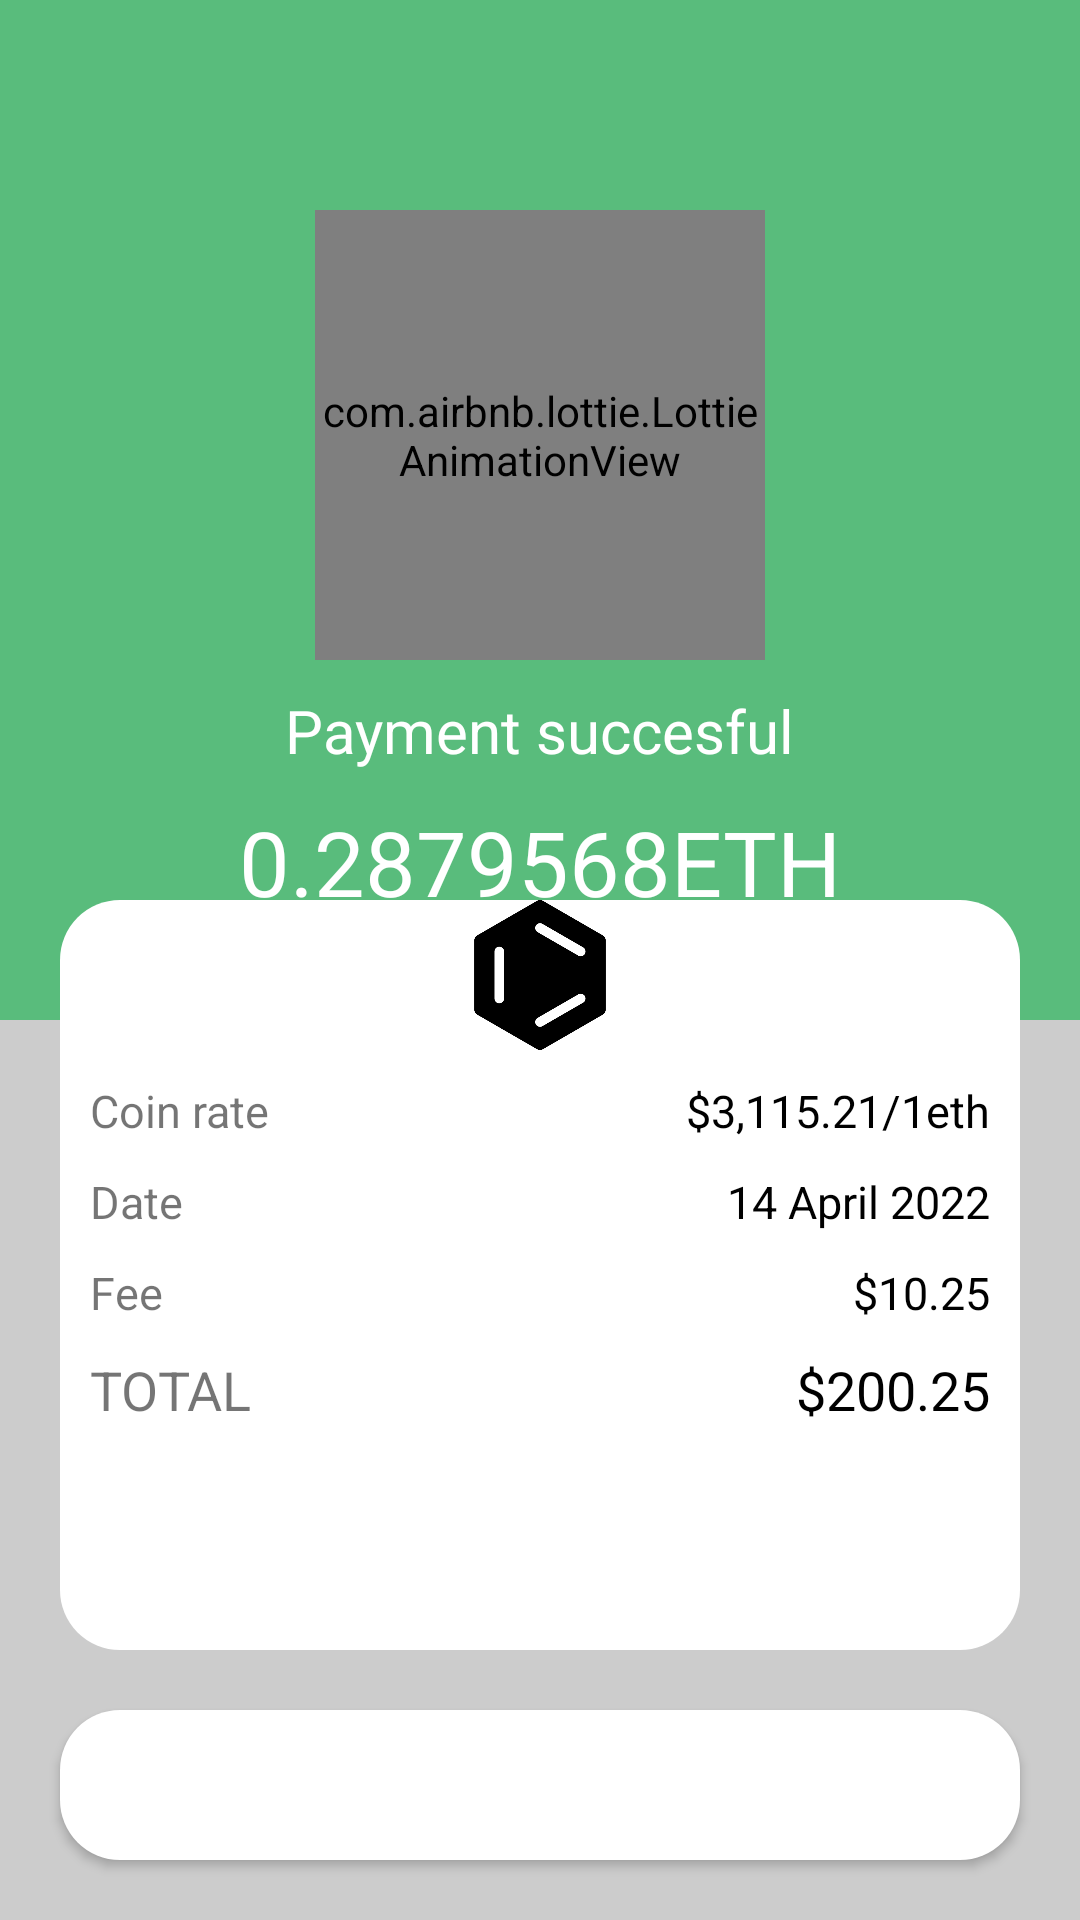

Reconstruct the res/layout file that produces this screen, plus the resources it refers to.
<!-- AndroidManifest.xml: application theme Theme.BenzeneCoin -->
<!-- res/layout/activity_payment_successful.xml -->
<?xml version="1.0" encoding="utf-8"?>
<androidx.constraintlayout.widget.ConstraintLayout xmlns:android="http://schemas.android.com/apk/res/android"
    xmlns:app="http://schemas.android.com/apk/res-auto"
    xmlns:tools="http://schemas.android.com/tools"
    android:layout_width="match_parent"
    android:layout_height="match_parent"
    tools:context=".payment_successful">

    <androidx.constraintlayout.widget.ConstraintLayout
        android:layout_width="0dp"
        android:layout_height="0dp"
        android:background="#59BC7C"
        android:padding="20dp"
        app:layout_constraintTop_toTopOf="parent"
        app:layout_constraintLeft_toLeftOf="parent"
        app:layout_constraintRight_toRightOf="parent"
        app:layout_constraintBottom_toBottomOf="parent">

        <ImageView
            android:id="@+id/back_button"
            android:layout_width="40dp"
            android:layout_height="40dp"
            android:layout_marginTop="10dp"
            android:src="@drawable/cancel"
            app:layout_constraintStart_toStartOf="parent"
            app:layout_constraintTop_toTopOf="parent" />

        <com.airbnb.lottie.LottieAnimationView
            android:id="@+id/success"
            android:layout_width="150dp"
            android:layout_height="150dp"
            app:lottie_autoPlay="true"
            app:lottie_loop="true"
            app:lottie_rawRes="@raw/success_1"
            app:layout_constraintTop_toBottomOf="@id/back_button"
            app:layout_constraintStart_toStartOf="parent"
            app:layout_constraintEnd_toEndOf="parent"/>

        <TextView
            android:id="@+id/textView"
            android:layout_width="wrap_content"
            android:layout_height="wrap_content"
            android:layout_marginTop="10dp"
            android:text="Payment succesful"
            android:textColor="@color/white"
            android:textSize="20dp"
            app:layout_constraintEnd_toEndOf="parent"
            app:layout_constraintStart_toStartOf="parent"
            app:layout_constraintTop_toBottomOf="@+id/success" />


        <TextView
            android:id="@+id/Balance"
            android:layout_width="wrap_content"
            android:layout_height="wrap_content"
            android:text="0.2879568ETH"
            android:layout_marginTop="10dp"
            android:textColor="@color/white"
            android:textSize="30dp"
            app:layout_constraintEnd_toEndOf="parent"
            app:layout_constraintStart_toStartOf="parent"
            app:layout_constraintTop_toBottomOf="@+id/textView" />


    </androidx.constraintlayout.widget.ConstraintLayout>

    <View
        android:layout_width="match_parent"
        android:layout_height="300dp"
        android:background="@color/grey"
        app:layout_constraintBottom_toBottomOf="parent"
        app:layout_constraintEnd_toEndOf="parent"
        app:layout_constraintStart_toStartOf="parent" />

    <Button
        android:id="@+id/back_home"
        android:layout_width="match_parent"
        android:layout_height="50dp"
        android:layout_margin="20dp"
        android:background="@drawable/round_corner"
        android:text="Back to home"
        android:textAllCaps="false"
        android:textColor="@color/white"
        android:textSize="20dp"
        app:layout_constraintBottom_toBottomOf="parent"
        app:layout_constraintEnd_toEndOf="parent"
        app:layout_constraintStart_toStartOf="parent" />

    <View
        android:id="@+id/view_3"
        android:layout_width="match_parent"
        android:layout_height="250dp"
        android:background="@drawable/round_corner"
        app:layout_constraintEnd_toEndOf="parent"
        app:layout_constraintStart_toStartOf="parent"
        app:layout_constraintBottom_toTopOf="@id/back_home"
        android:layout_margin="20dp"/>

    <ImageView
        android:id="@+id/benzene_pay"
        android:layout_width="50dp"
        android:layout_height="50dp"
        android:src="@drawable/benzene"
        app:layout_constraintTop_toTopOf="@id/view_3"
        app:layout_constraintStart_toStartOf="@id/view_3"
        app:layout_constraintEnd_toEndOf="@id/view_3"/>

    <TextView
        android:id="@+id/coin_rate"
        android:layout_width="wrap_content"
        android:layout_height="wrap_content"
        android:layout_marginTop="10dp"
        android:layout_marginLeft="10dp"
        android:text="Coin rate"
        android:textSize="15dp"
        app:layout_constraintStart_toStartOf="@id/view_3"
        app:layout_constraintTop_toBottomOf="@+id/benzene_pay" />

    <TextView
        android:id="@+id/coin_rate_ans"
        android:layout_width="wrap_content"
        android:layout_height="wrap_content"
        android:layout_marginTop="10dp"
        android:layout_marginRight="10dp"
        android:textColor="@color/black"
        android:text="$3,115.21/1eth"
        android:textSize="15dp"
        app:layout_constraintEnd_toEndOf="@id/view_3"
        app:layout_constraintTop_toBottomOf="@+id/benzene_pay" />

    <TextView
        android:id="@+id/date"
        android:layout_width="wrap_content"
        android:layout_height="wrap_content"
        android:layout_marginTop="10dp"
        android:layout_marginLeft="10dp"
        android:text="Date"
        android:textSize="15dp"
        app:layout_constraintStart_toStartOf="@id/view_3"
        app:layout_constraintTop_toBottomOf="@+id/coin_rate" />

    <TextView
        android:id="@+id/date_ans"
        android:layout_width="wrap_content"
        android:layout_height="wrap_content"
        android:layout_marginTop="10dp"
        android:layout_marginRight="10dp"
        android:textColor="@color/black"
        android:text="14 April 2022"
        android:textSize="15dp"
        app:layout_constraintEnd_toEndOf="@id/view_3"
        app:layout_constraintTop_toBottomOf="@+id/coin_rate_ans"/>

    <TextView
        android:id="@+id/fee"
        android:layout_width="wrap_content"
        android:layout_height="wrap_content"
        android:layout_marginTop="10dp"
        android:layout_marginLeft="10dp"
        android:text="Fee"
        android:textSize="15dp"
        app:layout_constraintStart_toStartOf="@id/view_3"
        app:layout_constraintTop_toBottomOf="@+id/date" />

    <TextView
        android:id="@+id/fee_ans"
        android:layout_width="wrap_content"
        android:layout_height="wrap_content"
        android:layout_marginTop="10dp"
        android:layout_marginRight="10dp"
        android:textColor="@color/black"
        android:text="$10.25"
        android:textSize="15dp"
        app:layout_constraintEnd_toEndOf="@id/view_3"
        app:layout_constraintTop_toBottomOf="@+id/date_ans"/>

    <TextView
        android:id="@+id/total"
        android:layout_width="wrap_content"
        android:layout_height="wrap_content"
        android:layout_marginTop="10dp"
        android:layout_marginLeft="10dp"
        android:text="TOTAL"
        android:textSize="18dp"
        app:layout_constraintStart_toStartOf="@id/view_3"
        app:layout_constraintTop_toBottomOf="@+id/fee" />

    <TextView
        android:id="@+id/total_ans"
        android:layout_width="wrap_content"
        android:layout_height="wrap_content"
        android:layout_marginTop="10dp"
        android:layout_marginRight="10dp"
        android:textColor="@color/black"
        android:text="$200.25"
        android:textSize="18dp"
        app:layout_constraintEnd_toEndOf="@id/view_3"
        app:layout_constraintTop_toBottomOf="@+id/fee_ans"/>

</androidx.constraintlayout.widget.ConstraintLayout>
<!-- resources referenced by this layout -->
<resources>
  <color name="black">#FF000000</color>
  <color name="grey">#CCCCCC</color>
  <color name="white">#FFFFFFFF</color>
  <!-- drawable benzene: png bitmap (drawable, 6953 bytes) -->
  <!-- drawable round_corner (drawable) -->
  <shape xmlns:android="http://schemas.android.com/apk/res/android">
      <solid android:color="#ffffffff"/>
  
  
      <padding android:left="1dp"
          android:top="1dp"
          android:right="1dp"
          android:bottom="1dp" />
  
      <corners android:radius="20dp" />
  </shape>
  <style name="Theme.BenzeneCoin" parent="Theme.MaterialComponents.DayNight.DarkActionBar">
          
          <item name="colorPrimary">@color/purple_500</item>
          <item name="colorPrimaryVariant">@color/purple_700</item>
          <item name="colorOnPrimary">@color/white</item>
          
          <item name="colorSecondary">@color/teal_200</item>
          <item name="colorSecondaryVariant">@color/teal_700</item>
          <item name="colorOnSecondary">@color/black</item>
          
          <item name="android:statusBarColor" tools:targetApi="l">?attr/colorPrimaryVariant</item>
          
      </style>
  <color name="purple_500">#FF6200EE</color>
  <color name="purple_700">#FF3700B3</color>
  <color name="teal_200">#FF03DAC5</color>
  <color name="teal_700">#FF018786</color>
</resources>
